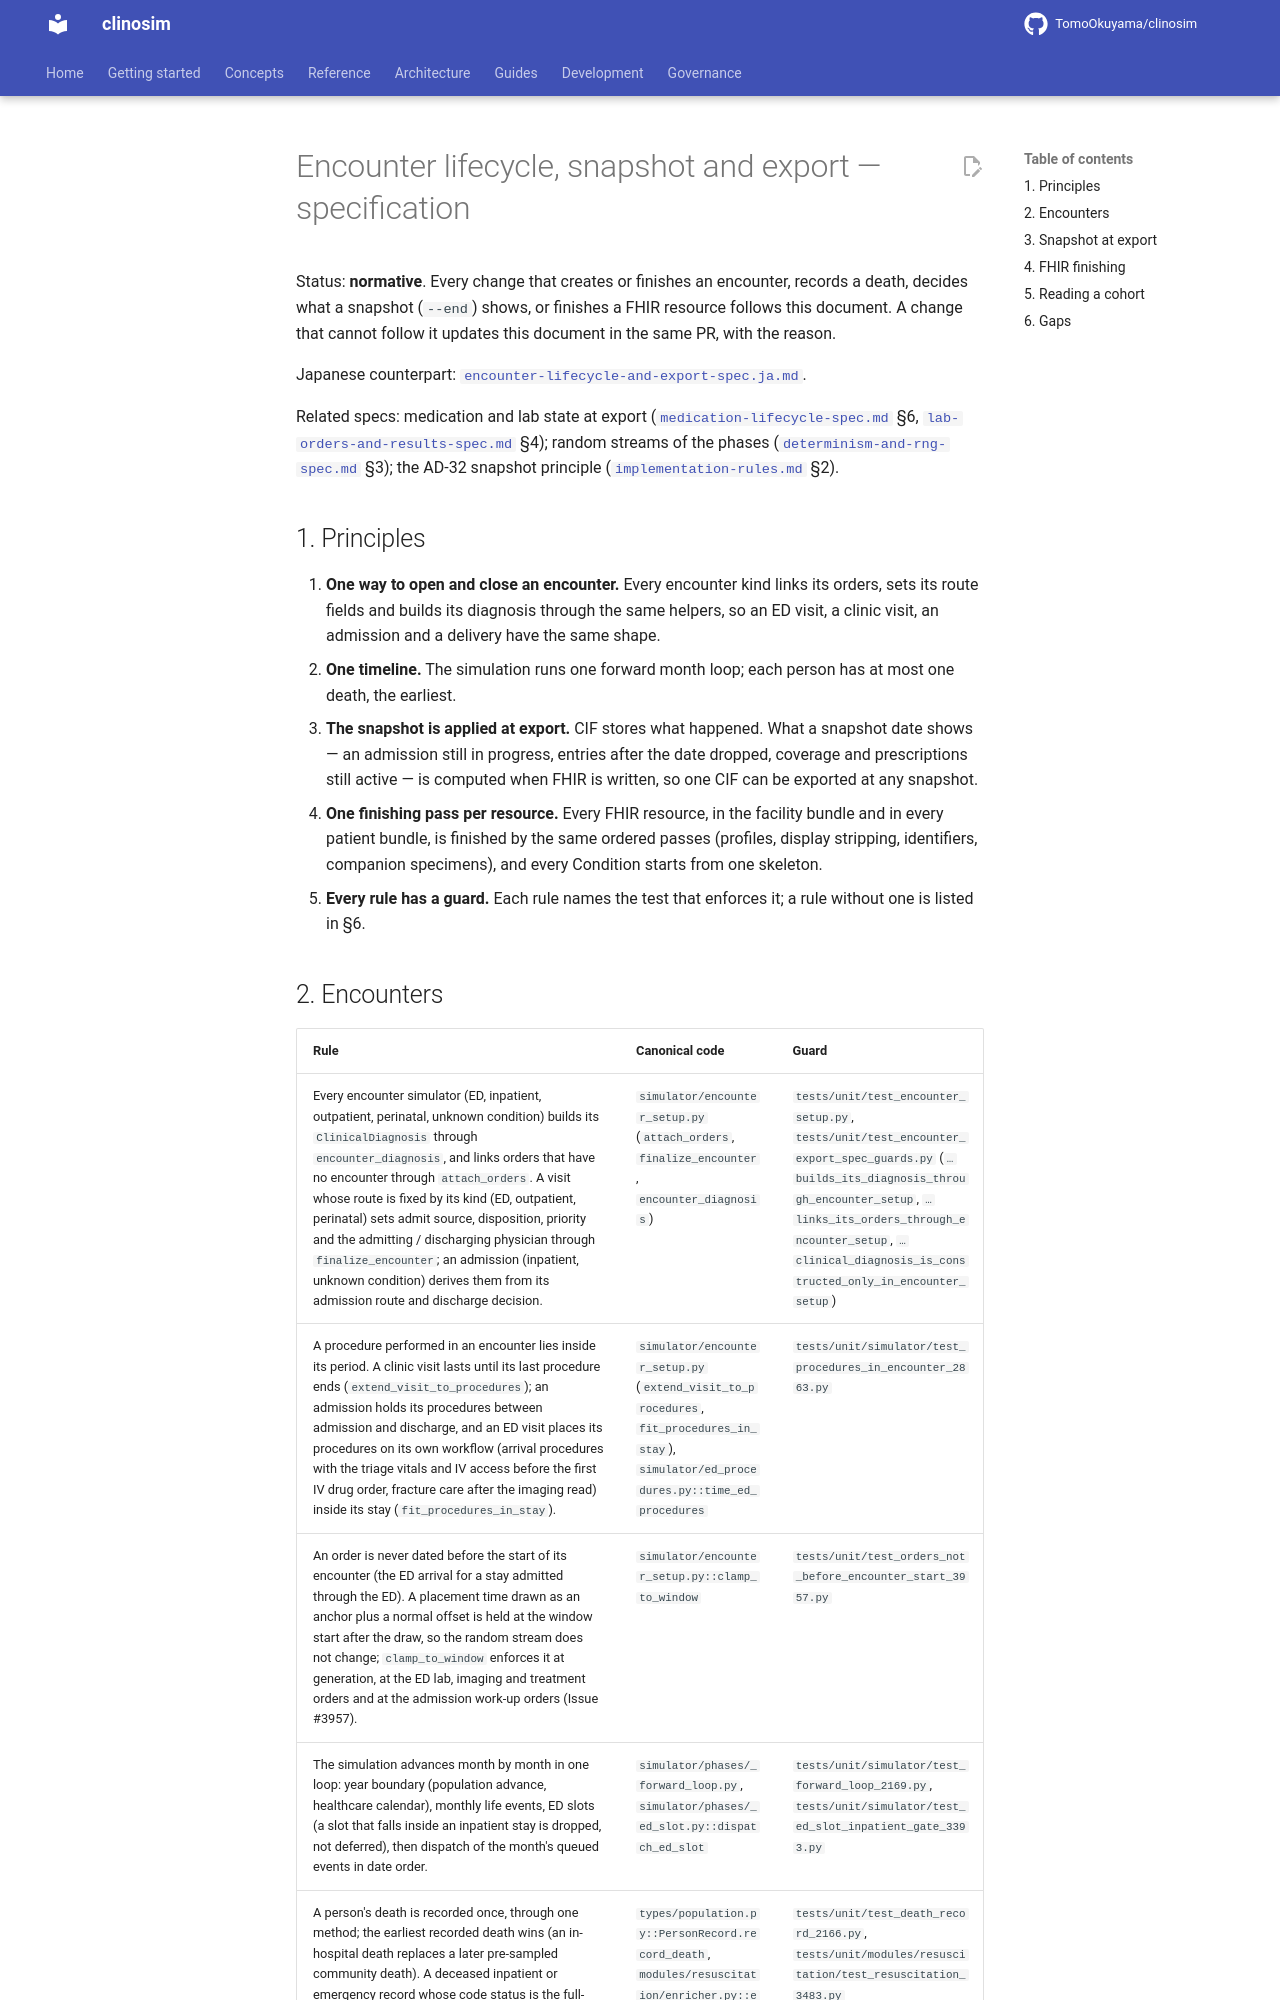

repository: TomoOkuyama/clinosim · page: design-guides/encounter-lifecycle-and-export-spec/index.html · generator: mkdocs

# Encounter lifecycle, snapshot and export — specification

Status: **normative**. Every change that creates or finishes an encounter, records a death, decides what a snapshot (`--end`) shows, or finishes a FHIR resource follows this document. A change that cannot follow it updates this document in the same PR, with the reason.

Japanese counterpart: [`encounter-lifecycle-and-export-spec.ja.md`](encounter-lifecycle-and-export-spec.ja.md).

Related specs: medication and lab state at export ([`medication-lifecycle-spec.md`](medication-lifecycle-spec.md) §6, [`lab-orders-and-results-spec.md`](lab-orders-and-results-spec.md) §4); random streams of the phases ([`determinism-and-rng-spec.md`](determinism-and-rng-spec.md) §3); the AD-32 snapshot principle ([`implementation-rules.md`](implementation-rules.md) §2).

## 1. Principles

1. **One way to open and close an encounter.** Every encounter kind links its orders, sets its route fields and builds its diagnosis through the same helpers, so an ED visit, a clinic visit, an admission and a delivery have the same shape.
2. **One timeline.** The simulation runs one forward month loop; each person has at most one death, the earliest.
3. **The snapshot is applied at export.** CIF stores what happened. What a snapshot date shows — an admission still in progress, entries after the date dropped, coverage and prescriptions still active — is computed when FHIR is written, so one CIF can be exported at any snapshot.
4. **One finishing pass per resource.** Every FHIR resource, in the facility bundle and in every patient bundle, is finished by the same ordered passes (profiles, display stripping, identifiers, companion specimens), and every Condition starts from one skeleton.
5. **Every rule has a guard.** Each rule names the test that enforces it; a rule without one is listed in §6.
